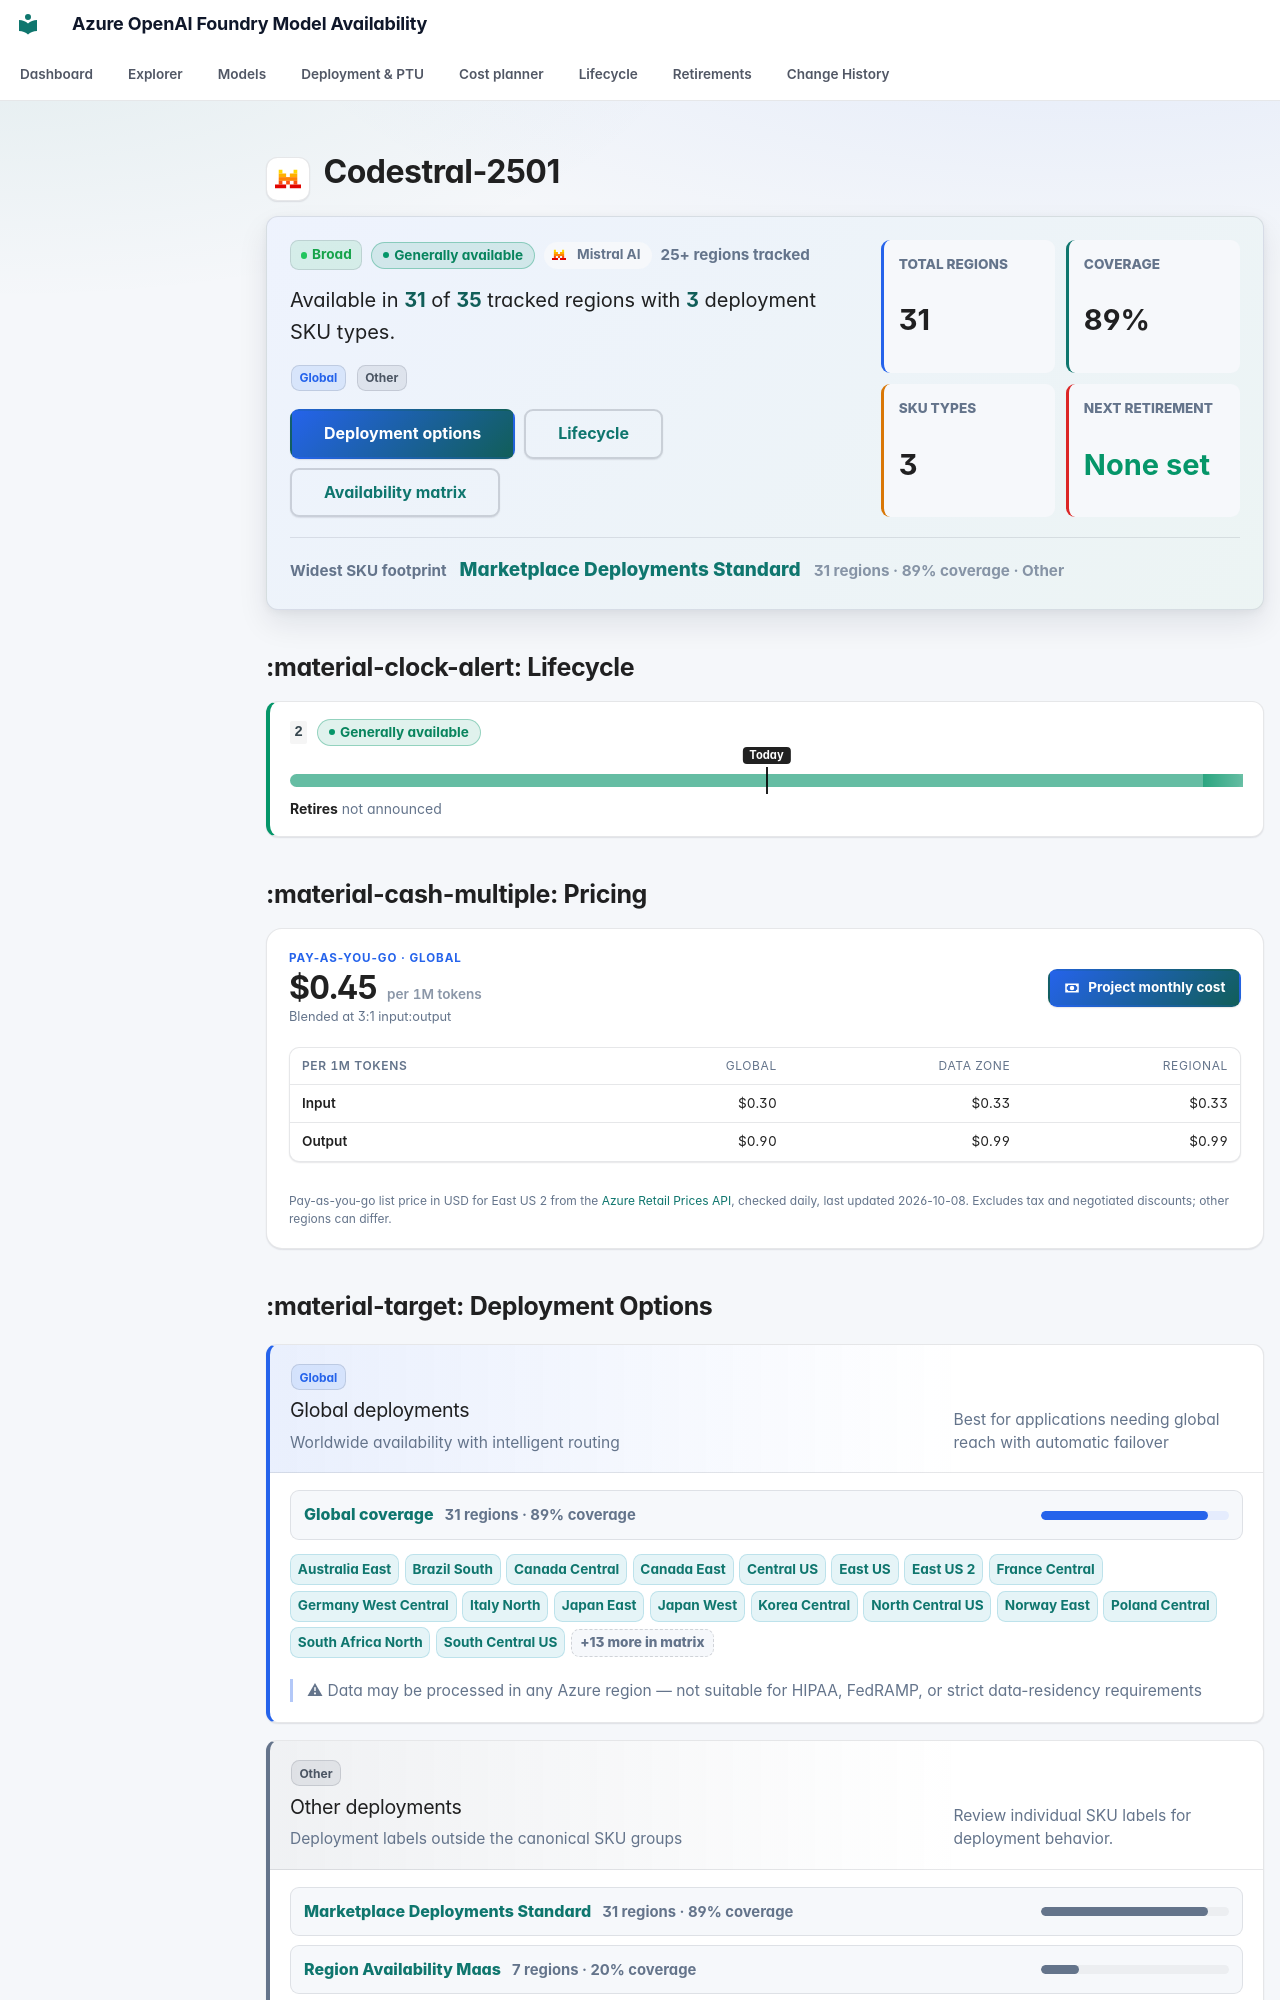

repository: JinLee794/foundry-model-availability-notifications · page: models/codestral-2501/index.html · generator: mkdocs

# <span class="pv pv--mistral-ai pv--xl" aria-hidden="true" title="Mistral AI"></span> Codestral-2501

<div class="model-profile" aria-label="Model availability profile">
    <div class="model-profile__main">
        <div class="model-profile__badges">
            <span class="badge badge-broad">Broad</span>
            <span class="lc-badge lc-badge--success" tabindex="0" data-tip-title="Generally available" data-tip="Production-ready: weights and APIs are fixed and new deployments are allowed. Most GA models get about 18 months before retirement (12 for some partner models). Safe to build on — note the retirement date in your roadmap.">Generally available</span>
            <span class="model-profile__family"><span class="pv pv--mistral-ai pv--sm" aria-hidden="true" title="Mistral AI"></span>Mistral AI</span>
            <span class="model-profile__coverage-note">25+ regions tracked</span>
        </div>
        <p class="model-profile__lead">Available in <strong>31</strong> of <strong>35</strong> tracked regions with <strong>3</strong> deployment SKU types.</p>
        <div class="model-profile__chips" aria-label="Deployment categories"><span class="sku-badge sku-global" data-tooltip="Worldwide availability with intelligent routing | Best for applications needing global reach with automatic failover | ⚠ Data may be processed in any Azure region — not suitable for HIPAA, FedRAMP, or strict data-residency requirements">Global</span> <span class="sku-badge sku-other">Other</span></div>
        <div class="model-profile__actions">
            <a class="md-button md-button--primary" href="#deployment-options">Deployment options</a>
            <a class="md-button" href="#lifecycle">Lifecycle</a>
            <a class="md-button" href="#full-availability-matrix">Availability matrix</a>
        </div>
    </div>
    <div class="model-profile__metrics" aria-label="Model availability metrics">
    <div class="model-metric">
        <span>Total regions</span>
        <strong>31</strong>
    </div>
    <div class="model-metric">
        <span>Coverage</span>
        <strong>89%</strong>
    </div>
    <div class="model-metric">
        <span>SKU types</span>
        <strong>3</strong>
    </div>
    <div class="model-metric model-metric--success">
        <span>Next retirement</span>
        <strong>None set</strong>
    </div>
</div>
    <div class="model-profile__insight">
        <span>Widest SKU footprint</span>
        <strong><a href="../../explorer/#t=mp">Marketplace Deployments Standard</a></strong>
        <small>31 regions · 89% coverage · Other</small>
    </div>
</div>
## :material-clock-alert: Lifecycle

<div class="lc-versions">
<div class="lc-version lc-version--success">
    <div class="lc-version__head">
        <code>2</code>
        <span class="lc-badge lc-badge--success" tabindex="0" data-tip-title="Generally available" data-tip="Production-ready: weights and APIs are fixed and new deployments are allowed. Most GA models get about 18 months before retirement (12 for some partner models). Safe to build on — note the retirement date in your roadmap.">Generally available</span>
        
    </div>
    <div class="lc-bar" aria-hidden="true"><span class="lc-seg lc-seg--ga" style="left:0;width:100.00%"></span><span class="lc-seg lc-seg--open" style="left:calc(100% - 2rem);width:2rem"></span><span class="lc-today" style="left:50.00%"><em>Today</em></span></div>
    <div class="lc-version__dates"><span><b>Retires</b> not announced</span></div>
    
</div>
</div>



## :material-cash-multiple: Pricing

<div class="price-card">
    <div class="price-card__head">
        <div class="price-card__hero">
            <span class="price-card__eyebrow">Pay-as-you-go · Global</span>
            <strong>$0.45<small> per 1M tokens</small></strong>
            <span class="price-card__note">Blended at 3:1 input:output</span>
        </div>
        <a class="md-button md-button--primary" href="../../cost/?m=codestral-2501"><svg class="fm-icon" viewBox="0 0 24 24" aria-hidden="true"><path d="M3 6h18v12H3zm9 3a3 3 0 1 1 0 6 3 3 0 0 1 0-6M7 8a2 2 0 0 1-2 2v4a2 2 0 0 1 2 2h10a2 2 0 0 1 2-2v-4a2 2 0 0 1-2-2z"/></svg> Project monthly cost</a>
    </div>
    <div class="table-responsive"><table class="price-table">
        <thead><tr><th>Per 1M tokens</th><th>Global</th><th>Data Zone</th><th>Regional</th></tr></thead>
        <tbody><tr><th scope="row">Input</th><td>$0.30</td><td>$0.33</td><td>$0.33</td></tr><tr><th scope="row">Output</th><td>$0.90</td><td>$0.99</td><td>$0.99</td></tr></tbody>
    </table></div>
    
    
    <p class="price-card__foot">Pay-as-you-go list price in USD for East US 2 from the <a href="https://learn.microsoft.com/rest/api/cost-management/retail-prices/azure-retail-prices">Azure Retail Prices API</a>, checked daily, last updated 2026-10-08. Excludes tax and negotiated discounts; other regions can differ.</p>
</div>
